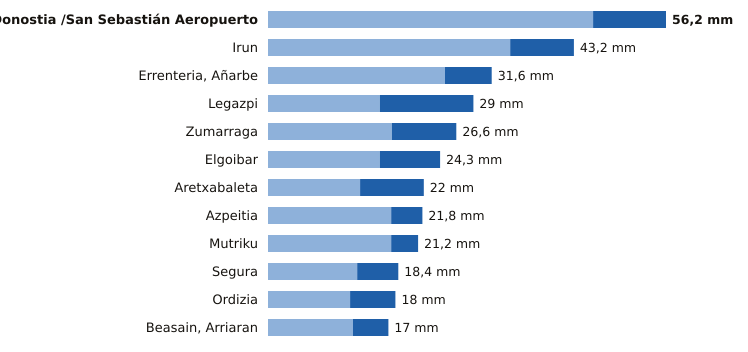

Values plotted in this chart, from the file beside it:
estacion, provincia, indicativo, mm_6_dias_anteriores, mm_hoy, mm_7_dias, horas_de_hoy
Donostia /San Sebastián Aeropuerto, Gipuzkoa, 1014A, 45.9, 10.3, 56.2, 13
Irun, Gipuzkoa, 1012P, 34.2, 9.0, 43.2, 13
Errenteria, Añarbe, Gipuzkoa, 1021X, 25.0, 6.6, 31.6, 13
Legazpi, Gipuzkoa, 1037X, 15.8, 13.2, 29.0, 13
Zumarraga, Gipuzkoa, 1037Y, 17.5, 9.1, 26.6, 13
Elgoibar, Gipuzkoa, 1050J, 15.8, 8.5, 24.3, 13
Aretxabaleta, Gipuzkoa, 1048X, 13.0, 9.0, 22.0, 13
Azpeitia, Gipuzkoa, 1038X, 17.4, 4.4, 21.8, 13
Mutriku, Gipuzkoa, 1052A, 17.4, 3.8, 21.2, 13
Segura, Gipuzkoa, 1025A, 12.6, 5.8, 18.4, 13
Ordizia, Gipuzkoa, 1026X, 11.6, 6.4, 18.0, 13
Beasain, Arriaran, Gipuzkoa, 1025X, 12.0, 5.0, 17.0, 13
